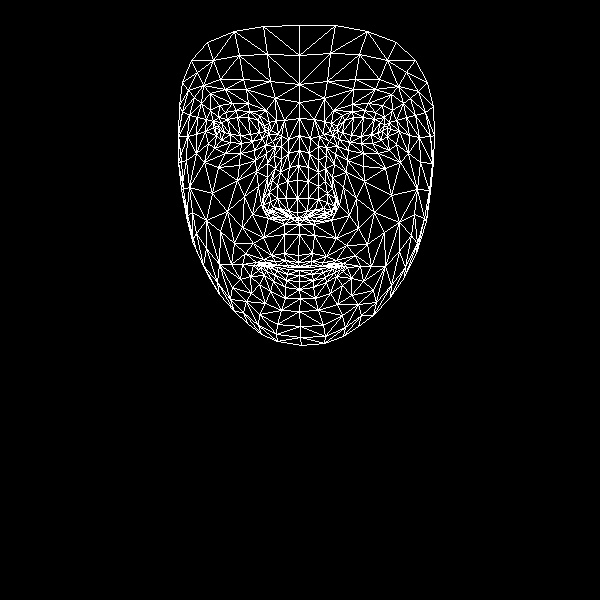

Data behind this chart, as committed beside it:
, x, y
0, 298, 255
1, 297, 212
2, 299, 224
3, 289, 167
4, 297, 198
5, 297, 180
6, 299, 135
7, 219, 130
8, 299, 102
9, 299, 84
10, 299, 25
11, 298, 262
12, 299, 266
13, 299, 267
14, 299, 270
15, 299, 275
16, 299, 281
17, 299, 289
18, 300, 298
19, 298, 218
20, 288, 216
21, 182, 82
22, 252, 141
23, 241, 143
24, 230, 142
25, 216, 135
26, 262, 138
27, 236, 110
28, 249, 111
29, 225, 112
30, 218, 117
31, 208, 143
32, 259, 314
33, 215, 127
34, 178, 136
35, 196, 134
36, 244, 196
37, 284, 253
38, 287, 265
39, 271, 255
40, 263, 259
41, 277, 265
42, 270, 265
43, 250, 276
44, 288, 211
45, 286, 198
46, 201, 103
47, 267, 163
48, 263, 205
49, 263, 198
50, 212, 193
51, 287, 181
52, 225, 89
53, 210, 93
54, 191, 60
55, 275, 98
56, 259, 115
57, 242, 264
58, 196, 250
59, 272, 212
... 408 more rows
